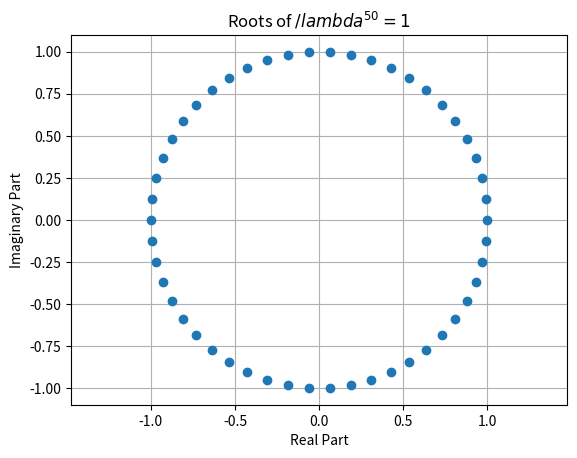

Generate this figure with matplotlib:
import numpy as np
import matplotlib.pyplot as plt

n = 50

k = np.arange(n)
roots = np.exp(1j * 2 * np.pi * k / n)

real_part = roots.real
imag_part = roots.imag

plt.figure()
plt.plot(real_part, imag_part, 'o')
plt.title('Roots of $/lambda^{50} = 1$')
plt.xlabel('Real Part')
plt.ylabel('Imaginary Part')
plt.axis('equal')
plt.grid(True)

plt.show()